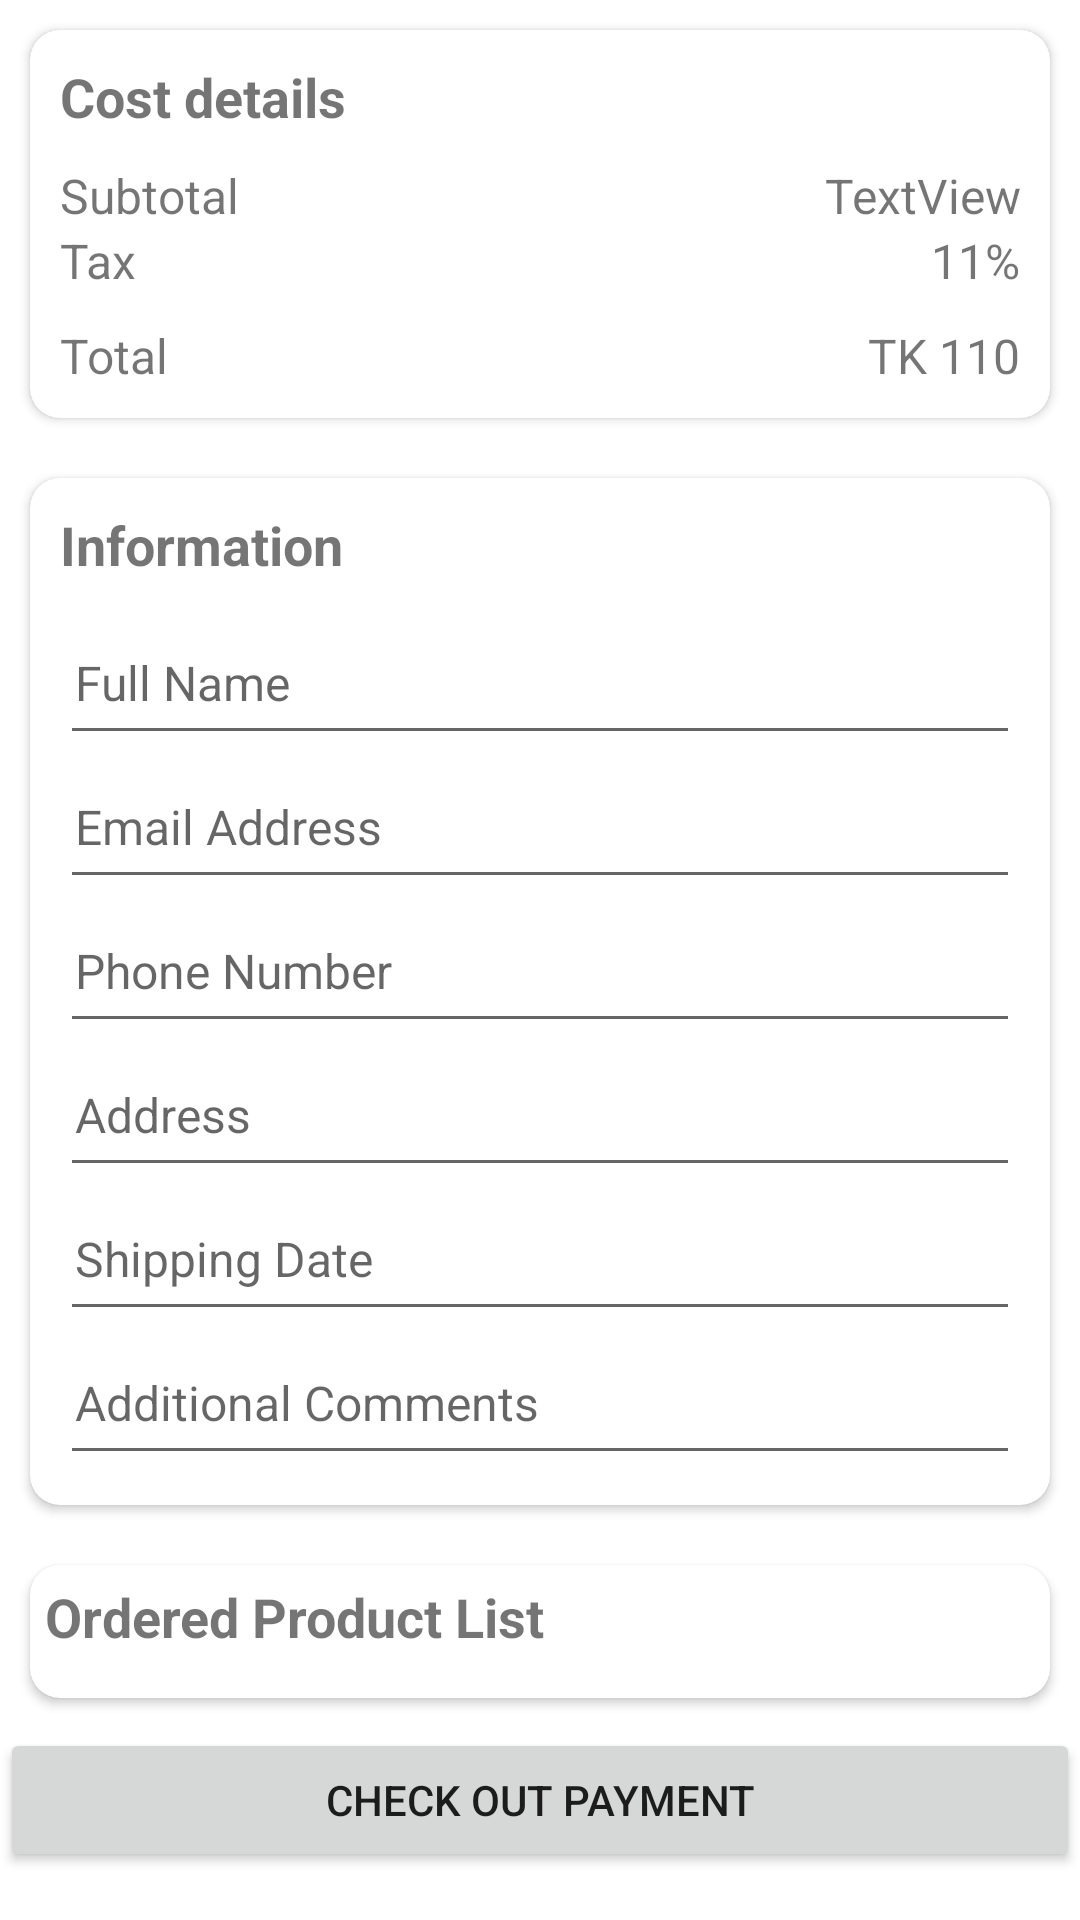

This screen was rendered from an Android layout file. Write that file and the resources it references.
<!-- AndroidManifest.xml: activity theme Theme.ECommerceApp.ActionBar -->
<!-- res/layout/activity_check_out.xml -->
<?xml version="1.0" encoding="utf-8"?>
<LinearLayout xmlns:android="http://schemas.android.com/apk/res/android"
    xmlns:app="http://schemas.android.com/apk/res-auto"
    xmlns:tools="http://schemas.android.com/tools"
    android:layout_width="match_parent"
    android:layout_height="match_parent"
    android:layout_margin="10dp"
    android:orientation="vertical"
    tools:context=".activities.CheckOutActivity">

    <androidx.core.widget.NestedScrollView
        android:layout_width="match_parent"
        android:layout_height="match_parent"
        android:fillViewport="true">

        <LinearLayout
            android:layout_width="match_parent"
            android:layout_height="match_parent"
            android:orientation="vertical">

            <androidx.cardview.widget.CardView
                android:layout_width="match_parent"
                android:layout_height="wrap_content"
                android:layout_margin="10dp"
                app:cardCornerRadius="10sp">

                <LinearLayout
                    android:layout_width="match_parent"
                    android:layout_height="wrap_content"
                    android:orientation="vertical"
                    android:padding="10dp">

                    <TextView
                        android:id="@+id/costdetails"
                        android:layout_width="match_parent"
                        android:layout_height="wrap_content"
                        android:text="Cost details"
                        android:textSize="18sp"
                        android:textStyle="bold" />

                    <View
                        android:id="@+id/view"
                        android:layout_width="match_parent"
                        android:layout_height="10dp" />

                    <LinearLayout
                        android:layout_width="match_parent"
                        android:layout_height="match_parent"
                        android:orientation="horizontal">

                        <TextView
                            android:id="@+id/textSubtotal"
                            android:layout_width="wrap_content"
                            android:layout_height="wrap_content"
                            android:layout_weight="1"
                            android:text="Subtotal"
                            android:textSize="16sp" />

                        <TextView
                            android:id="@+id/checkout_subtotal"
                            android:layout_width="wrap_content"
                            android:layout_height="wrap_content"
                            android:layout_weight="1"
                            android:text="TextView"
                            android:textAlignment="textEnd"
                            android:textSize="16sp" />
                    </LinearLayout>

                    <LinearLayout
                        android:layout_width="match_parent"
                        android:layout_height="match_parent"
                        android:orientation="horizontal">

                        <TextView
                            android:id="@+id/taxes_text"
                            android:layout_width="wrap_content"
                            android:layout_height="wrap_content"
                            android:layout_weight="1"
                            android:text="Tax"
                            android:textSize="16sp" />

                        <TextView
                            android:id="@+id/taxes"
                            android:layout_width="wrap_content"
                            android:layout_height="wrap_content"
                            android:layout_weight="1"
                            android:text="11%"
                            android:textAlignment="textEnd"
                            android:textSize="16sp" />
                    </LinearLayout>

                    <View
                        android:id="@+id/view2"
                        android:layout_width="match_parent"
                        android:layout_height="10dp" />

                    <LinearLayout
                        android:layout_width="match_parent"
                        android:layout_height="match_parent"
                        android:orientation="horizontal">

                        <TextView
                            android:id="@+id/total_text"
                            android:layout_width="wrap_content"
                            android:layout_height="wrap_content"
                            android:layout_weight="1"
                            android:text="Total"
                            android:textSize="16sp" />

                        <TextView
                            android:id="@+id/total_cost"
                            android:layout_width="wrap_content"
                            android:layout_height="wrap_content"
                            android:layout_weight="1"
                            android:text="TK 110"
                            android:textAlignment="textEnd"
                            android:textSize="16sp" />
                    </LinearLayout>
                </LinearLayout>
            </androidx.cardview.widget.CardView>

            <androidx.cardview.widget.CardView
                android:layout_width="match_parent"
                android:layout_height="wrap_content"
                android:layout_margin="10dp"
                app:cardCornerRadius="10dp">

                <LinearLayout
                    android:layout_width="match_parent"
                    android:layout_height="match_parent"
                    android:orientation="vertical"
                    android:padding="10dp">

                    <TextView
                        android:id="@+id/info"
                        android:layout_width="match_parent"
                        android:layout_height="wrap_content"
                        android:text="Information"
                        android:textSize="18sp"
                        android:textStyle="bold" />

                    <View
                        android:id="@+id/view3"
                        android:layout_width="match_parent"
                        android:layout_height="10dp" />

                    <EditText
                        android:id="@+id/fullname"
                        android:layout_width="match_parent"
                        android:layout_height="wrap_content"
                        android:hint="Full Name"
                        android:minHeight="48dp"
                        android:padding="5dp"
                        android:paddingLeft="4dp"
                        android:textSize="16sp" />

                    <EditText
                        android:id="@+id/email"
                        android:layout_width="match_parent"
                        android:layout_height="wrap_content"
                        android:hint="Email Address"
                        android:minHeight="48dp"
                        android:padding="5dp"
                        android:paddingLeft="4dp"
                        android:textSize="16sp" />

                    <EditText
                        android:id="@+id/phone_num"
                        android:layout_width="match_parent"
                        android:layout_height="wrap_content"
                        android:hint="Phone Number"
                        android:minHeight="48dp"
                        android:padding="5dp"
                        android:paddingLeft="4dp"
                        android:textSize="16sp" />

                    <EditText
                        android:id="@+id/address"
                        android:layout_width="match_parent"
                        android:layout_height="wrap_content"
                        android:hint="Address"
                        android:minHeight="48dp"
                        android:padding="5dp"
                        android:paddingLeft="4dp"
                        android:textSize="16sp" />

                    <EditText
                        android:id="@+id/shipping_date"
                        android:layout_width="match_parent"
                        android:layout_height="wrap_content"
                        android:hint="Shipping Date"
                        android:minHeight="48dp"
                        android:padding="5dp"
                        android:paddingLeft="4dp"
                        android:textSize="16sp" />

                    <EditText
                        android:id="@+id/comment"
                        android:layout_width="match_parent"
                        android:layout_height="wrap_content"
                        android:hint="Additional Comments"
                        android:minHeight="48dp"
                        android:padding="5dp"
                        android:paddingLeft="4dp"
                        android:textSize="16sp" />
                </LinearLayout>
            </androidx.cardview.widget.CardView>

            <androidx.cardview.widget.CardView
                android:layout_width="match_parent"
                android:layout_height="wrap_content"
                android:layout_margin="10dp"
                app:cardCornerRadius="10dp">

                <LinearLayout
                    android:layout_width="match_parent"
                    android:layout_height="match_parent"
                    android:orientation="vertical">

                    <TextView
                        android:id="@+id/product_list"
                        android:layout_width="match_parent"
                        android:layout_height="wrap_content"
                        android:padding="5dp"
                        android:text="Ordered Product List"
                        android:textSize="18sp"
                        android:textStyle="bold" />

                    <androidx.recyclerview.widget.RecyclerView
                        android:id="@+id/cartlist"
                        android:layout_width="match_parent"
                        android:layout_height="match_parent"
                        android:padding="5dp" />
                </LinearLayout>
            </androidx.cardview.widget.CardView>

            <Button
                android:id="@+id/checkout_btn"
                android:layout_width="match_parent"
                android:layout_height="wrap_content"
                android:text="Check Out Payment" />
        </LinearLayout>
    </androidx.core.widget.NestedScrollView>

</LinearLayout>
<!-- resources referenced by this layout -->
<resources>
  <style name="Theme.ECommerceApp.ActionBar" parent="Theme.MaterialComponents.DayNight.DarkActionBar">
          
          <item name="colorPrimary">@color/orange</item>
          <item name="colorPrimaryVariant">@color/orange</item>
          <item name="colorOnPrimary">@color/white</item>
          
          <item name="colorSecondary">@color/teal_200</item>
          <item name="colorSecondaryVariant">@color/teal_700</item>
          <item name="colorOnSecondary">@color/black</item>
          
          <item name="android:statusBarColor">?attr/colorPrimaryVariant</item>
          
      </style>
  <color name="orange">#BC941C</color>
  <color name="white">#FFFFFFFF</color>
  <color name="teal_200">#FF03DAC5</color>
  <color name="teal_700">#FF018786</color>
  <color name="black">#FF000000</color>
</resources>
